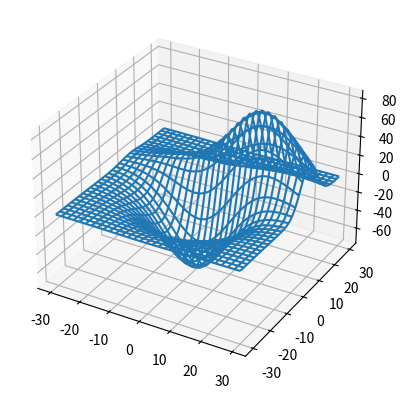

The script that saved this image:
import matplotlib.pyplot as plt
from mpl_toolkits.mplot3d import axes3d

fig = plt.figure()
ax = fig.add_subplot(projection='3d')
X, Y, Z = axes3d.get_test_data(0.02)
ax.plot_wireframe(X, Y, Z, rstride=10, cstride=10)
plt.show()
